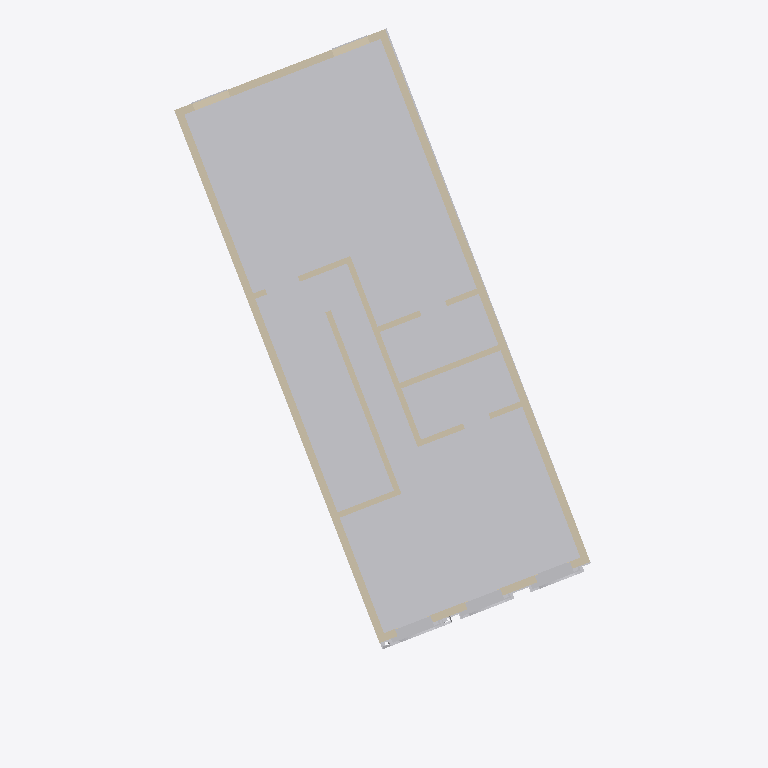
Plan cut of the same IFC building model at storey 'LEVEL 3' (level 8.48 m, cut at 9.88 m), seen from above with north up, elements coloured by IFC class: 11 walls (beige), 8 other elements (light grey). Cut surfaces are drawn darker.
Extent 11.1 m × 18.8 m × 12.6 m (x, y, z). Storeys (5): GROUND FLOOR at 0.00 m; LEVEL 1 at 2.08 m; LEVEL 2 at 5.71 m; LEVEL 3 at 8.48 m; ROOF at 11.38 m. Elements (286): 241 IfcBuildingElementProxy, 40 IfcWall, 5 IfcSlab.

HEADER;
FILE_DESCRIPTION(('ViewDefinition [ReferenceView_V1.2]','RevitIdentifiers [ContentGUID: 059c44e3-9a83-460a-a74c-a5033d2447e8, VersionGUID: abc622d8-1a70-432e-a8fe-34e0313755ca, NumberOfSaves: 15]','CoordinateReference [CoordinateBase: Shared Coordinates]','ExchangeRequirement [Architecture]'),'2;1');
FILE_NAME('Brownstone.ifc','2026-06-21T04:19:11-05:00',(''),(''),'ODA SDAI 25.12','Autodesk Revit 26.0.4.409 (ENU) - IFC 26.0.4.409','');
FILE_SCHEMA(('IFC4'));
ENDSEC;
DATA;
#29=IFCPROJECT('2IXpuoU0551RM18OUWY0Tn',#18,'20180101',$,$,'6 Great Circle','',(#24),#14611);
#58=IFCSITE('2IXpuoU0551RM18OUWY0Tp',#18,'Default',$,$,#57,$,$,.ELEMENT.,(40,57,49,715881),(-72,-11,-6,-430664),0.0,$,$);
#34=IFCBUILDING('2IXpuoU0551RM18OUWY0Tm',#18,'',$,$,#32,$,'',.ELEMENT.,$,$,#33);
#37=IFCBUILDINGSTOREY('11lEH$vlb9BB9dd6KT1otj',#18,'GROUND FLOOR',$,'Level:OS Level Head_3/32 text',#36,$,'GROUND FLOOR',.ELEMENT.,-2.707168E-16);
#41=IFCBUILDINGSTOREY('2Vq_YGAGLFMRJnBWhd1TtM',#18,'LEVEL 1',$,'Level:OS Level Head_3/32 text',#40,$,'LEVEL 1',.ELEMENT.,2.0785394073486327);
#45=IFCBUILDINGSTOREY('11lEH$vlb9BB9dd6KT1oqZ',#18,'LEVEL 2',$,'Level:OS Level Head_3/32 text',#44,$,'LEVEL 2',.ELEMENT.,5.710093322753907);
#49=IFCBUILDINGSTOREY('11lEH$vlb9BB9dd6KT1oqu',#18,'LEVEL 3',$,'Level:OS Level Head_3/32 text',#48,$,'LEVEL 3',.ELEMENT.,8.483380439758301);
#53=IFCBUILDINGSTOREY('11lEH$vlb9BB9dd6KT1oqz',#18,'ROOF',$,'Level:OS Level Head_3/32 text',#52,$,'ROOF',.ELEMENT.,11.38390746459961);
#10902=IFCBUILDINGELEMENTPROXY('11lEH$vlb9BB9dd6KT1oWS',#18,'5192276',$,$,#10891,#10901,'5192276',.NOTDEFINED.);
#12855=IFCWALL('1MgHhjwbX7sv_ivaeIJA2W',#18,'Basic Wall:Generic - 8":5196265',$,'Basic Wall:Generic - 8"',#12843,#12847,'5196265',.NOTDEFINED.);
#12978=IFCWALL('1MgHhjwbX7sv_ivaeIJA2Y',#18,'Basic Wall:Generic - 8":5196267',$,'Basic Wall:Generic - 8"',#12966,#12970,'5196267',.NOTDEFINED.);
#9878=IFCBUILDINGELEMENTPROXY('11lEH$vlb9BB9dd6KT1oXx',#18,'5192243',$,$,#6038,#9877,'5192243',.NOTDEFINED.);
#12906=IFCWALL('1MgHhjwbX7sv_ivaeIJA2Z',#18,'Basic Wall:Generic - 8":5196266',$,'Basic Wall:Generic - 8"',#12875,#12879,'5196266',.NOTDEFINED.);
#13663=IFCWALL('1MgHhjwbX7sv_ivaeIJBLA',#18,'Basic Wall:Generic - 6":5200899',$,'Basic Wall:Generic - 6"',#13651,#13655,'5200899',.NOTDEFINED.);
#13695=IFCWALL('1MgHhjwbX7sv_ivaeIJBLD',#18,'Basic Wall:Generic - 6":5200900',$,'Basic Wall:Generic - 6"',#13683,#13687,'5200900',.NOTDEFINED.);
#13054=IFCWALL('1MgHhjwbX7sv_ivaeIJADF',#18,'Basic Wall:Generic - 8":5196294',$,'Basic Wall:Generic - 8"',#12998,#13002,'5196294',.NOTDEFINED.);
#13774=IFCWALL('1MgHhjwbX7sv_ivaeIJBL1',#18,'Basic Wall:Generic - 6":5200904',$,'Basic Wall:Generic - 6"',#13762,#13766,'5200904',.NOTDEFINED.);
#13821=IFCWALL('1MgHhjwbX7sv_ivaeIJBL0',#18,'Basic Wall:Generic - 6":5200905',$,'Basic Wall:Generic - 6"',#13794,#13798,'5200905',.NOTDEFINED.);
#13868=IFCWALL('1MgHhjwbX7sv_ivaeIJBL3',#18,'Basic Wall:Generic - 6":5200906',$,'Basic Wall:Generic - 6"',#13841,#13845,'5200906',.NOTDEFINED.);
#13742=IFCWALL('1MgHhjwbX7sv_ivaeIJBLC',#18,'Basic Wall:Generic - 6":5200901',$,'Basic Wall:Generic - 6"',#13715,#13719,'5200901',.NOTDEFINED.);
#13903=IFCWALL('1MgHhjwbX7sv_ivaeIJBMV',#18,'Basic Wall:Generic - 6":5201110',$,'Basic Wall:Generic - 6"',#13891,#13895,'5201110',.NOTDEFINED.);
#3377=IFCBUILDINGELEMENTPROXY('11lEH$vlb9BB9dd6KT1okf',#18,'5192161',$,$,#3337,#3376,'5192161',.NOTDEFINED.);
#2809=IFCBUILDINGELEMENTPROXY('11lEH$vlb9BB9dd6KT1okR',#18,'5192147',$,$,#2769,#2808,'5192147',.NOTDEFINED.);
#3196=IFCBUILDINGELEMENTPROXY('11lEH$vlb9BB9dd6KT1okM',#18,'5192158',$,$,#3156,#3195,'5192158',.NOTDEFINED.);
#2886=IFCBUILDINGELEMENTPROXY('11lEH$vlb9BB9dd6KT1okU',#18,'5192150',$,$,#2863,#2885,'5192150',.NOTDEFINED.);
#1299=IFCBUILDINGELEMENTPROXY('11lEH$vlb9BB9dd6KT1olL',#18,'5192093',$,$,#1276,#1298,'5192093',.NOTDEFINED.);
#2417=IFCBUILDINGELEMENTPROXY('11lEH$vlb9BB9dd6KT1ok4',#18,'5192140',$,$,#2405,#2416,'5192140',.NOTDEFINED.);
ENDSEC;
